Run: headless pygame with SDL's dummy video driver; simulated clock (each Clock.tick advances the game by its frame time, no real sleeping); random seed 0; keys injected as events and as key.get_pressed() state; no mouse input.
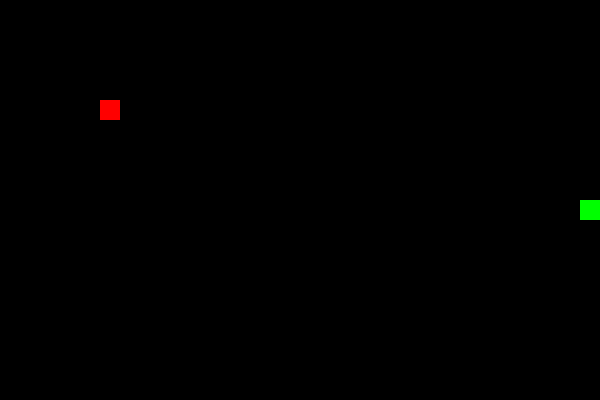
Frame 1 of 1 · flips 1–60 · no input (game ended)

The pygame program that drew these frames:

import pygame, random

pygame.init()
screen = pygame.display.set_mode((600, 400))
clock = pygame.time.Clock()

snake = [(300, 200)]
food = (100, 100)
dx, dy = 20, 0

while True:
    for e in pygame.event.get():
        if e.type == pygame.QUIT:
            pygame.quit()
            quit()

        if e.type == pygame.KEYDOWN:
            if e.key == pygame.K_UP and dy == 0: dx, dy = 0, -20
            if e.key == pygame.K_DOWN and dy == 0: dx, dy = 0, 20
            if e.key == pygame.K_LEFT and dx == 0: dx, dy = -20, 0
            if e.key == pygame.K_RIGHT and dx == 0: dx, dy = 20, 0

    head = (snake[0][0] + dx, snake[0][1] + dy)

    if head in snake or not (0 <= head[0] < 600 and 0 <= head[1] < 400):
        break

    snake.insert(0, head)

    if head == food:
        food = (random.randrange(0, 600, 20),
                random.randrange(0, 400, 20))
    else:
        snake.pop()

    screen.fill("black")

    for part in snake:
        pygame.draw.rect(screen, "green", (*part, 20, 20))

    pygame.draw.rect(screen, "red", (*food, 20, 20))

    pygame.display.update()
    clock.tick(10)

pygame.quit()
